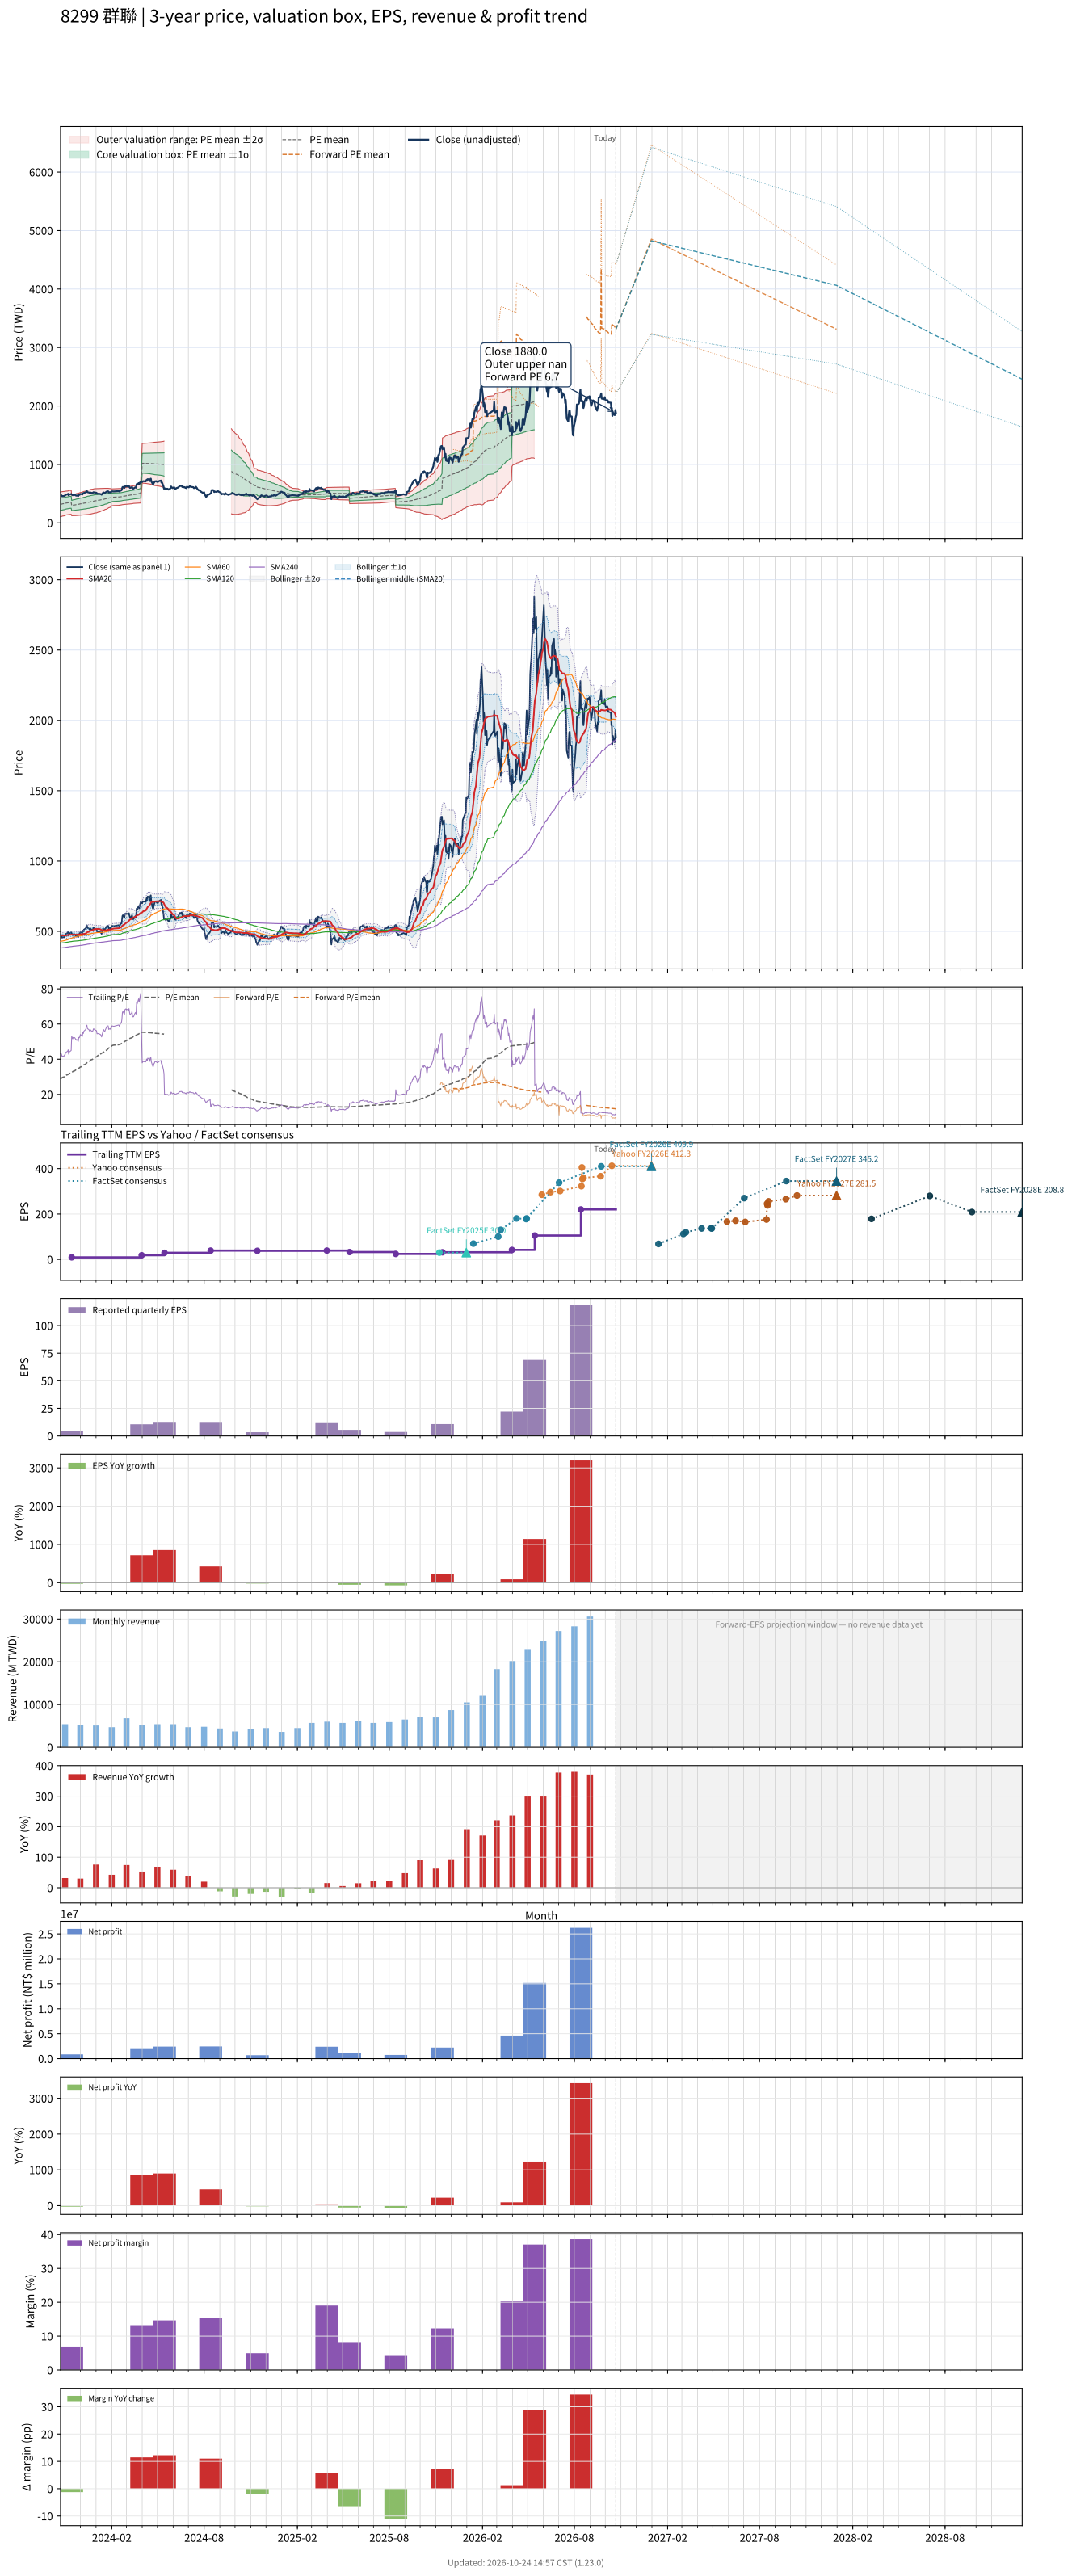

The table this chart was drawn from, first rows:
# chart-version: skill-stock-dynamic-val…
date, close, available_date, period_end, eps, ttm_eps, pe, pe_mean, pe_std, price_m2, price_m1, price_mean, price_p1, price_p2, as_of_date, forward_eps, forward_pe, forward_pe_mean, forward_pe_std, forward_price_m2, forward_price_m1, forward_price_mean, forward_price_p1, forward_price_p2
2023-10-23, 472.5, 2023-08-14, 2023-06-30, 2.28, 10.96, 43.11, 28.78, 9.65, 103.9, 209.7, 315.5, 421.2, 527, , , , , , , , , , 
2023-10-24, 475, 2023-08-14, 2023-06-30, 2.28, 10.96, 43.34, 29.03, 9.644, 106.7, 212.4, 318.1, 423.8, 529.5, , , , , , , , , , 
2023-10-25, 468, 2023-08-14, 2023-06-30, 2.28, 10.96, 42.7, 29.26, 9.627, 109.7, 215.2, 320.7, 426.3, 531.8, , , , , , , , , , 
2023-10-26, 455, 2023-08-14, 2023-06-30, 2.28, 10.96, 41.51, 29.49, 9.588, 113.1, 218.2, 323.3, 428.3, 533.4, , , , , , , , , , 
2023-10-27, 458, 2023-08-14, 2023-06-30, 2.28, 10.96, 41.79, 29.73, 9.543, 116.6, 221.2, 325.8, 430.4, 535, , , , , , , , , , 
2023-10-30, 458, 2023-08-14, 2023-06-30, 2.28, 10.96, 41.79, 29.96, 9.493, 120.3, 224.3, 328.4, 432.4, 536.5, , , , , , , , , , 
2023-10-31, 465.5, 2023-08-14, 2023-06-30, 2.28, 10.96, 42.47, 30.2, 9.45, 123.8, 227.4, 330.9, 434.5, 538.1, , , , , , , , , , 
2023-11-01, 466.5, 2023-08-14, 2023-06-30, 2.28, 10.96, 42.56, 30.43, 9.4, 127.5, 230.5, 333.5, 436.6, 539.6, , , , , , , , , , 
2023-11-02, 480.5, 2023-08-14, 2023-06-30, 2.28, 10.96, 43.84, 30.68, 9.353, 131.3, 233.8, 336.3, 438.8, 541.3, , , , , , , , , , 
2023-11-03, 482.5, 2023-08-14, 2023-06-30, 2.28, 10.96, 44.02, 30.94, 9.298, 135.2, 237.2, 339.1, 441, 542.9, , , , , , , , , , 
2023-11-06, 488, 2023-08-14, 2023-06-30, 2.28, 10.96, 44.53, 31.19, 9.244, 139.3, 240.6, 341.9, 443.2, 544.5, , , , , , , , , , 
2023-11-07, 497, 2023-08-14, 2023-06-30, 2.28, 10.96, 45.35, 31.4, 9.278, 140.8, 242.5, 344.2, 445.9, 547.5, , , , , , , , , , 
2023-11-08, 470, 2023-08-14, 2023-06-30, 2.28, 10.96, 42.88, 31.59, 9.286, 142.6, 244.4, 346.2, 448, 549.7, , , , , , , , , , 
2023-11-09, 485.5, 2023-08-14, 2023-06-30, 2.28, 10.96, 44.3, 31.77, 9.314, 144.1, 246.1, 348.2, 450.3, 552.4, , , , , , , , , , 
2023-11-10, 485, 2023-08-14, 2023-06-30, 2.28, 10.96, 44.25, 31.96, 9.338, 145.6, 247.9, 350.3, 452.6, 555, , , , , , , , , , 
2023-11-13, 493, 2023-08-14, 2023-06-30, 2.28, 10.96, 44.98, 32.15, 9.365, 147.1, 249.8, 352.4, 455, 557.7, , , , , , , , , , 
2023-11-14, 485.5, 2023-11-14, 2023-09-30, 4.32, 9.15, 53.06, 32.41, 9.508, 122.6, 209.6, 296.6, 383.6, 470.6, , , , , , , , , , 
2023-11-15, 479.5, 2023-11-14, 2023-09-30, 4.32, 9.15, 52.4, 32.67, 9.632, 122.7, 210.8, 298.9, 387, 475.2, , , , , , , , , , 
2023-11-16, 472, 2023-11-14, 2023-09-30, 4.32, 9.15, 51.58, 32.91, 9.736, 123, 212.1, 301.2, 390.2, 479.3, , , , , , , , , , 
2023-11-17, 479, 2023-11-14, 2023-09-30, 4.32, 9.15, 52.35, 33.17, 9.843, 123.4, 213.4, 303.5, 393.5, 483.6, , , , , , , , , , 
2023-11-20, 478, 2023-11-14, 2023-09-30, 4.32, 9.15, 52.24, 33.42, 9.944, 123.8, 214.8, 305.8, 396.7, 487.7, , , , , , , , , , 
2023-11-21, 473.5, 2023-11-14, 2023-09-30, 4.32, 9.15, 51.75, 33.65, 10.04, 124.2, 216.1, 307.9, 399.8, 491.6, , , , , , , , , , 
2023-11-22, 470, 2023-11-14, 2023-09-30, 4.32, 9.15, 51.37, 33.89, 10.12, 124.8, 217.5, 310.1, 402.7, 495.3, , , , , , , , , , 
2023-11-23, 465, 2023-11-14, 2023-09-30, 4.32, 9.15, 50.82, 34.11, 10.2, 125.5, 218.8, 312.1, 405.4, 498.7, , , , , , , , , , 
2023-11-24, 469, 2023-11-14, 2023-09-30, 4.32, 9.15, 51.26, 34.34, 10.27, 126.3, 220.3, 314.2, 408.2, 502.2, , , , , , , , , , 
2023-11-27, 459, 2023-11-14, 2023-09-30, 4.32, 9.15, 50.16, 34.57, 10.32, 127.5, 221.9, 316.3, 410.7, 505.1, , , , , , , , , , 
2023-11-28, 479.5, 2023-11-14, 2023-09-30, 4.32, 9.15, 52.4, 34.81, 10.39, 128.5, 223.5, 318.6, 413.6, 508.7, , , , , , , , , , 
2023-11-29, 477.5, 2023-11-14, 2023-09-30, 4.32, 9.15, 52.19, 35.06, 10.45, 129.6, 225.2, 320.8, 416.4, 512, , , , , , , , , , 
2023-11-30, 483.5, 2023-11-14, 2023-09-30, 4.32, 9.15, 52.84, 35.3, 10.52, 130.5, 226.8, 323, 419.3, 515.5, , , , , , , , , , 
2023-12-01, 494, 2023-11-14, 2023-09-30, 4.32, 9.15, 53.99, 35.55, 10.6, 131.3, 228.3, 325.3, 422.3, 519.4, , , , , , , , , , 
2023-12-04, 490.5, 2023-11-14, 2023-09-30, 4.32, 9.15, 53.61, 35.8, 10.67, 132.3, 230, 327.6, 425.3, 522.9, , , , , , , , , , 
2023-12-05, 484.5, 2023-11-14, 2023-09-30, 4.32, 9.15, 52.95, 36.05, 10.73, 133.4, 231.6, 329.8, 428, 526.2, , , , , , , , , , 
2023-12-06, 505, 2023-11-14, 2023-09-30, 4.32, 9.15, 55.19, 36.31, 10.81, 134.3, 233.2, 332.2, 431.1, 530.1, , , , , , , , , , 
2023-12-07, 500, 2023-11-14, 2023-09-30, 4.32, 9.15, 54.64, 36.56, 10.88, 135.5, 235, 334.6, 434.1, 533.6, , , , , , , , , , 
2023-12-08, 512, 2023-11-14, 2023-09-30, 4.32, 9.15, 55.96, 36.83, 10.96, 136.5, 236.7, 337, 437.3, 537.5, , , , , , , , , , 
2023-12-11, 519, 2023-11-14, 2023-09-30, 4.32, 9.15, 56.72, 37.1, 11.04, 137.4, 238.5, 339.5, 440.5, 541.6, , , , , , , , , , 
2023-12-12, 523, 2023-11-14, 2023-09-30, 4.32, 9.15, 57.16, 37.38, 11.12, 138.5, 240.3, 342.1, 443.8, 545.6, , , , , , , , , , 
2023-12-13, 540, 2023-11-14, 2023-09-30, 4.32, 9.15, 59.02, 37.68, 11.22, 139.4, 242.1, 344.8, 447.5, 550.1, , , , , , , , , , 
2023-12-14, 543, 2023-11-14, 2023-09-30, 4.32, 9.15, 59.34, 37.98, 11.31, 140.5, 244, 347.5, 451.1, 554.6, , , , , , , , , , 
2023-12-15, 525, 2023-11-14, 2023-09-30, 4.32, 9.15, 57.38, 38.27, 11.36, 142.2, 246.2, 350.2, 454.2, 558.1, , , , , , , , , , 
2023-12-18, 520, 2023-11-14, 2023-09-30, 4.32, 9.15, 56.83, 38.55, 11.41, 144, 248.4, 352.7, 457.1, 561.4, , , , , , , , , , 
2023-12-19, 514, 2023-11-14, 2023-09-30, 4.32, 9.15, 56.17, 38.82, 11.44, 145.9, 250.6, 355.2, 459.8, 564.5, , , , , , , , , , 
2023-12-20, 511, 2023-11-14, 2023-09-30, 4.32, 9.15, 55.85, 39.09, 11.46, 148, 252.8, 357.7, 462.5, 567.3, , , , , , , , , , 
2023-12-21, 519, 2023-11-14, 2023-09-30, 4.32, 9.15, 56.72, 39.37, 11.47, 150.3, 255.3, 360.2, 465.2, 570.1, , , , , , , , , , 
2023-12-22, 515, 2023-11-14, 2023-09-30, 4.32, 9.15, 56.28, 39.64, 11.48, 152.6, 257.7, 362.7, 467.8, 572.8, , , , , , , , , , 
2023-12-25, 510, 2023-11-14, 2023-09-30, 4.32, 9.15, 55.74, 39.92, 11.47, 155.4, 260.3, 365.2, 470.2, 575.1, , , , , , , , , , 
2023-12-26, 516, 2023-11-14, 2023-09-30, 4.32, 9.15, 56.39, 40.2, 11.45, 158.2, 263, 367.8, 472.6, 577.4, , , , , , , , , , 
2023-12-27, 524, 2023-11-14, 2023-09-30, 4.32, 9.15, 57.27, 40.48, 11.45, 160.9, 265.7, 370.4, 475.2, 579.9, , , , , , , , , , 
2023-12-28, 523, 2023-11-14, 2023-09-30, 4.32, 9.15, 57.16, 40.78, 11.42, 164.2, 268.6, 373.1, 477.6, 582.1, , , , , , , , , , 
2023-12-29, 520, 2023-11-14, 2023-09-30, 4.32, 9.15, 56.83, 41.07, 11.37, 167.7, 271.7, 375.8, 479.9, 584, , , , , , , , , , 
2024-01-02, 514, 2023-11-14, 2023-09-30, 4.32, 9.15, 56.17, 41.36, 11.32, 171.2, 274.8, 378.4, 482, 585.6, , , , , , , , , , 
2024-01-03, 498.5, 2023-11-14, 2023-09-30, 4.32, 9.15, 54.48, 41.63, 11.24, 175.1, 278, 380.9, 483.8, 586.6, , , , , , , , , , 
2024-01-04, 498.5, 2023-11-14, 2023-09-30, 4.32, 9.15, 54.48, 41.89, 11.16, 179.1, 281.2, 383.3, 485.5, 587.6, , , , , , , , , , 
2024-01-05, 499.5, 2023-11-14, 2023-09-30, 4.32, 9.15, 54.59, 42.16, 11.08, 183, 284.4, 385.8, 487.2, 588.6, , , , , , , , , , 
2024-01-08, 497, 2023-11-14, 2023-09-30, 4.32, 9.15, 54.32, 42.43, 10.99, 187.2, 287.7, 388.2, 488.7, 589.2, , , , , , , , , , 
2024-01-09, 495, 2023-11-14, 2023-09-30, 4.32, 9.15, 54.1, 42.69, 10.89, 191.3, 290.9, 390.6, 490.2, 589.8, , , , , , , , , , 
2024-01-10, 494, 2023-11-14, 2023-09-30, 4.32, 9.15, 53.99, 42.95, 10.78, 195.6, 294.3, 393, 491.6, 590.3, , , , , , , , , , 
2024-01-11, 489, 2023-11-14, 2023-09-30, 4.32, 9.15, 53.44, 43.2, 10.67, 200.1, 297.7, 395.3, 492.9, 590.5, , , , , , , , , , 
2024-01-12, 482, 2023-11-14, 2023-09-30, 4.32, 9.15, 52.68, 43.45, 10.53, 205, 301.3, 397.6, 493.9, 590.2, , , , , , , , , , 
... 670 more rows
